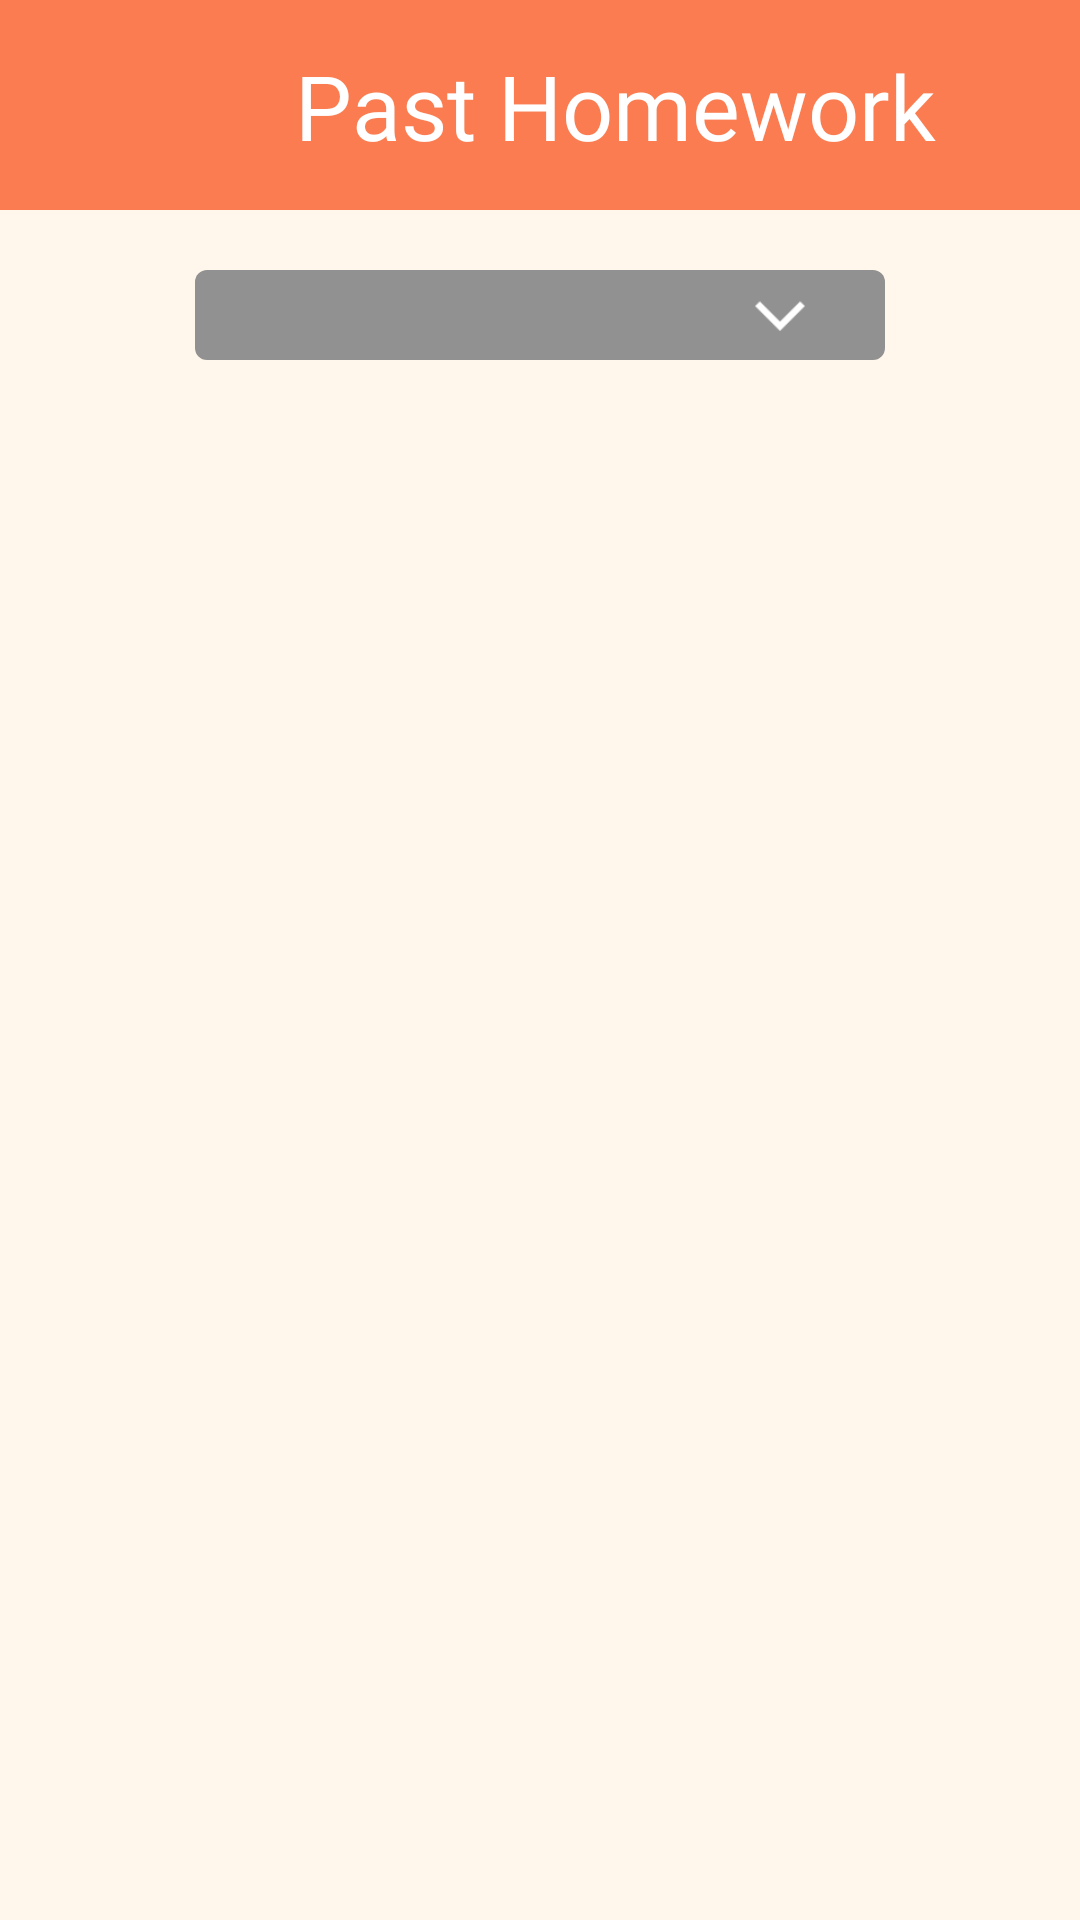

Android layout source for this screen:
<!-- AndroidManifest.xml: application theme AppTheme -->
<!-- res/layout/activity_past_homework_page.xml -->
<?xml version="1.0" encoding="utf-8"?>
<LinearLayout xmlns:android="http://schemas.android.com/apk/res/android"
    xmlns:app="http://schemas.android.com/apk/res-auto"
    xmlns:tools="http://schemas.android.com/tools"
    style="@style/SCREEN"
    android:layout_width="match_parent"
    android:layout_height="match_parent"
    android:orientation="vertical"
    tools:context=".PastHomeworkPage">

    <LinearLayout
        android:layout_width="match_parent"
        android:layout_height="70dp"
        android:background="@color/orange"
        android:orientation="horizontal"
        android:paddingHorizontal="15dp"
        android:paddingVertical="15dp">

        <ImageButton
            android:id="@+id/btnBack"
            android:layout_width="30dp"
            android:layout_height="match_parent"
            android:layout_weight="0"
            android:background="#00FFFFFF"
            android:scaleType="fitCenter"
            app:srcCompat="@drawable/ic_baseline_arrow_back_ios_24" />

        <TextView
            android:id="@+id/textPastHWHeader"
            android:layout_width="320dp"
            android:layout_height="wrap_content"
            android:layout_weight="0"
            android:fontFamily="@font/lexend_semibold"
            android:gravity="center_horizontal"
            android:text="Past Homework"
            android:textColor="#FFFFFF"
            android:textSize="30dp" />
    </LinearLayout>

    <Spinner
        android:id="@+id/spinnerSubject"
        android:layout_width="230dp"
        android:layout_height="wrap_content"
        android:layout_gravity="center_horizontal"
        android:layout_marginTop="20dp"
        android:background="@drawable/bg_spinner_hw"
        android:popupBackground="#919191"
        android:spinnerMode="dropdown" />

    <ListView
        android:id="@+id/lvPastHomework"
        android:layout_width="match_parent"
        android:layout_height="match_parent"
        android:layout_marginHorizontal="30dp"
        android:layout_marginTop="30dp"
        android:divider="#919191"
        android:dividerHeight="1dp"
        android:visibility="visible" />

    <TextView
        android:id="@+id/textNoPastHW"
        android:layout_width="match_parent"
        android:layout_height="match_parent"
        android:layout_marginHorizontal="20dp"
        android:fontFamily="@font/lexend_medium"
        android:gravity="center"
        android:text="No Past Homework For This Subject"
        android:textSize="30dp"
        android:visibility="gone" />
</LinearLayout>
<!-- resources referenced by this layout -->
<resources>
  <color name="orange">#FA7C50</color>
  <!-- drawable bg_spinner_hw (drawable) -->
  <?xml version="1.0" encoding="utf-8"?>
  <selector xmlns:android="http://schemas.android.com/apk/res/android">
      <item>
          <layer-list>
              <item>
                  <shape android:shape="rectangle" >
                      <solid android:color="#919191"/>
                      <padding android:right="20dp" android:left="20dp"/>
                      <corners android:radius="4dp"/>
                  </shape>
              </item>
              <item android:drawable="@drawable/expand_left" android:gravity="right" android:height="30dp" android:width="30dp"/>
          </layer-list>
      </item>
  </selector>
  <style name="SCREEN">
          <item name="android:background">@color/background</item>
      </style>
  <style name="AppTheme" parent="Theme.AppCompat.DayNight.NoActionBar" />
  <!-- drawable expand_left: png bitmap (drawable, 323 bytes) -->
  <color name="background">#FFF7EB</color>
</resources>
